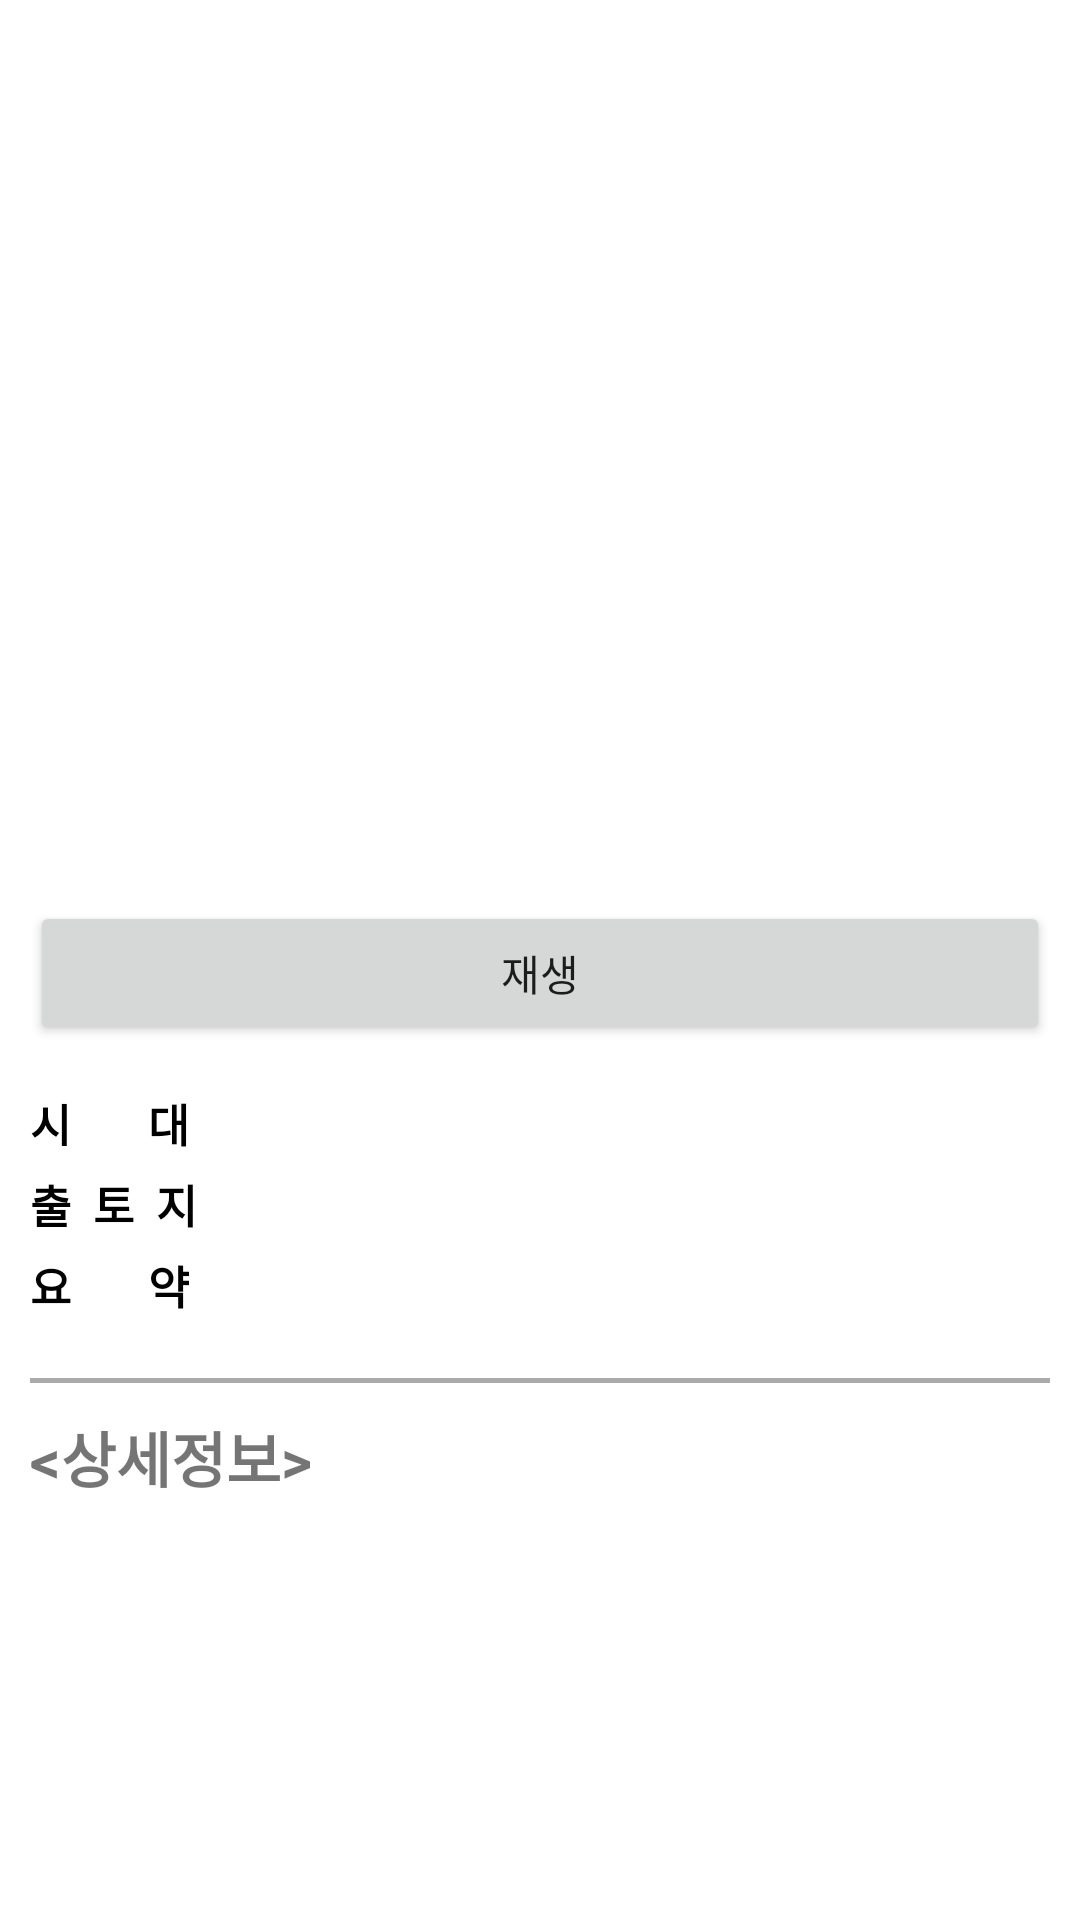

Here is an Android app screen rendered from its layout file. Give the layout XML and the strings, colors and styles it references.
<!-- AndroidManifest.xml: application theme Theme.Feelman_museum -->
<!-- res/layout/activity_detail.xml -->
<?xml version="1.0" encoding="utf-8"?>
<LinearLayout xmlns:android="http://schemas.android.com/apk/res/android"
    xmlns:app="http://schemas.android.com/apk/res-auto"
    xmlns:tools="http://schemas.android.com/tools"
    android:layout_width="match_parent"
    android:layout_height="match_parent"
    tools:context=".Activity_detail"
    android:orientation="vertical">

    <ImageView
        android:id="@+id/imageView"
        android:layout_width="match_parent"
        android:layout_height="250dp"
        />

    <ScrollView
        android:layout_width="match_parent"
        android:layout_height="match_parent">
        <LinearLayout
            android:layout_width="match_parent"
            android:layout_height="match_parent"
            android:layout_marginTop="10dp"
            android:orientation="vertical"
            android:layout_marginStart="10dp"
            android:layout_marginEnd="10dp"
            android:background="#FFF">
            <TextView
                android:id="@+id/title"
                android:layout_width="match_parent"
                android:layout_height="wrap_content"
                android:textStyle="bold"
                android:textSize="30sp"
                android:textColor="#000"/>
            <Button
                android:id="@+id/s"
                android:text="재생"
                android:layout_width="match_parent"
                android:layout_height="match_parent"/>
            <LinearLayout
                android:layout_width="match_parent"
                android:layout_height="wrap_content"
                android:orientation="horizontal"
                android:layout_marginTop="15dp">
                <TextView
                    android:layout_weight="2"
                    android:layout_width="0dp"
                    android:layout_height="wrap_content"
                    android:text="시       대"
                    android:textStyle="bold"
                    android:textSize="15sp"
                    android:textColor="#000"/>
                <TextView
                    android:id="@+id/era"
                    android:layout_weight="8"
                    android:layout_width="0dp"
                    android:layout_height="wrap_content"
                    android:textSize="15sp"/>
            </LinearLayout>
            <LinearLayout
                android:layout_width="match_parent"
                android:layout_height="wrap_content"
                android:orientation="horizontal"
                android:layout_marginTop="5dp">
                <TextView
                    android:layout_weight="2"
                    android:layout_width="0dp"
                    android:layout_height="wrap_content"
                    android:text="출  토  지"
                    android:textStyle="bold"
                    android:textSize="15sp"
                    android:textColor="#000"/>
                <TextView
                    android:id="@+id/place"
                    android:layout_weight="8"
                    android:layout_width="0dp"
                    android:layout_height="wrap_content"
                    android:textSize="15sp" />
            </LinearLayout>
            <LinearLayout
                android:layout_width="match_parent"
                android:layout_height="wrap_content"
                android:orientation="horizontal"
                android:layout_marginTop="5dp">
                <TextView
                    android:layout_weight="2"
                    android:layout_width="0dp"
                    android:layout_height="wrap_content"
                    android:text="요       약"
                    android:textStyle="bold"
                    android:textSize="15sp"
                    android:textColor="#000"/>
                <TextView
                    android:id="@+id/description"
                    android:layout_weight="8"
                    android:layout_width="0dp"
                    android:layout_height="wrap_content"
                    android:textSize="15sp"/>
            </LinearLayout>

            <View
                android:layout_width="match_parent"
                android:layout_height="5px"
                android:layout_marginTop="20dp"
                android:background="@android:color/darker_gray" />
            <TextView
                android:layout_width="match_parent"
                android:layout_height="wrap_content"
                android:text="&lt;상세정보&gt;"
                android:textSize="20sp"
                android:textStyle="bold"
                android:layout_marginTop="10dp"/>

            <TextView
                android:id="@+id/detail"
                android:layout_width="match_parent"
                android:layout_height="wrap_content"
                android:textSize="15sp"
                android:layout_marginTop="10dp"
                />

        </LinearLayout>
    </ScrollView>
</LinearLayout>
<!-- resources referenced by this layout -->
<resources>
  <style name="Theme.Feelman_museum" parent="Theme.MaterialComponents.DayNight.DarkActionBar">
          
          <item name="colorPrimary">@color/purple_500</item>
          <item name="colorPrimaryVariant">@color/purple_700</item>
          <item name="colorOnPrimary">@color/white</item>
          
          <item name="colorSecondary">@color/teal_200</item>
          <item name="colorSecondaryVariant">@color/teal_700</item>
          <item name="colorOnSecondary">@color/black</item>
          
          <item name="android:statusBarColor" tools:targetApi="l">?attr/colorPrimaryVariant</item>
          
      </style>
  <color name="purple_500">#812447</color>
  <color name="purple_700">#812447</color>
  <color name="white">#FFFFFFFF</color>
  <color name="teal_200">#FF03DAC5</color>
  <color name="teal_700">#FF018786</color>
  <color name="black">#FF000000</color>
</resources>
